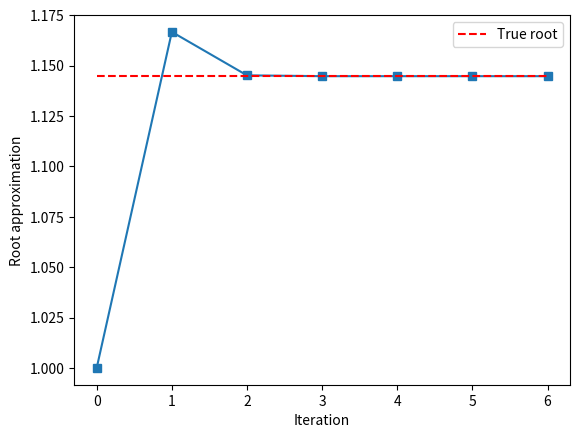
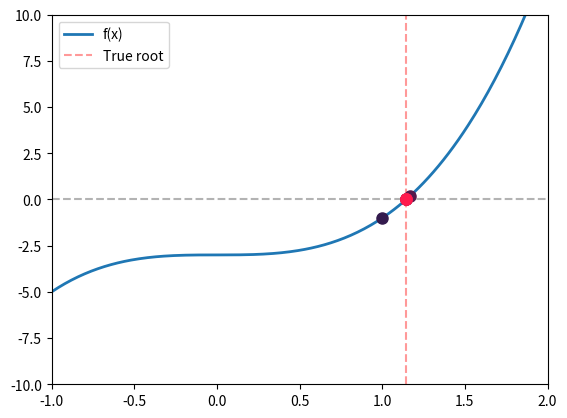

The script that saved these images, in order: (Note: this script raises an exception after producing the figures.)
"""Newton's method for finding roots of functions.

COURSE: Master calculus 1 using Python: derivatives and applications
SECTION: Applications
LECTURE: Newton's roots
TEACHER: Mike X Cohen, sincxpress.com
"""
import numpy as np
import sympy as sym
import matplotlib.pyplot as plt


# Exercise 1: Roots of a sympy expression
from sympy.abc import x

# define the function
fx = 2*x**3 - 3

# find the real root
realRoot = sym.N(sym.solve(fx, x)[0])
realRoot


# Exercise 2: Implement Newton's method

def newtonIter(f, d, x0):
    """Perform one iteration of Newton's method.
    
    Args:
        f: Function (sympy expression)
        d: Derivative of function (sympy expression)
        x0: Current estimate of root
        
    Returns:
        Updated estimate of root
    """
    return x0 - f.subs(x, x0) / d.subs(x, x0)

# function derivative
df = sym.diff(fx)

# start value (aka x0)
start = 1
x1 = newtonIter(fx, df, start)
print(f'Estimate of root from first iteration: {x1}')

# a second iteration
x2 = newtonIter(fx, df, x1)
print(f'Estimate of root from second iteration: {x2}')


# Exercise 3: Iterations in a loop
# multiple iterations in a loop
numIters = 7

# initialize x0 and vector of all guesses
startGuess = 1
xGuess = np.zeros(numIters) + startGuess
# xGuess = np.full(numIters, startGuess, dtype=np.float64) # equivalent to previous

# loop over iterations
for i in range(1, numIters):
  xGuess[i] = newtonIter(fx, df, xGuess[i-1])

# plot the guesses
plt.plot(xGuess, 's-')
plt.plot([0, numIters-1], [realRoot, realRoot], 'r--', label='True root')
plt.xlabel('Iteration')
plt.ylabel('Root approximation')
plt.legend()
plt.show()

# plot the function and its root-approximations

# lambdify the function
fx_fun = sym.lambdify(x, fx)
xx = np.linspace(-1, 2, 301)

# plot the function and true root
plt.plot(xx[[0, -1]], [0, 0], '--', color=[.7, .7, .7])
plt.plot(xx, fx_fun(xx), linewidth=2, label='f(x)')
plt.xlim(xx[[0, -1]])
plt.ylim([-10, 10])
plt.plot([realRoot, realRoot], plt.gca().get_ylim(), '--', color=[1, .6, .6], label='True root')

# (optional) change red intensity for each update
redvals = np.linspace(.2, 1, len(xGuess))

# plot in a loop (can do without the loop with static color)
for g, r in zip(xGuess, redvals):
  plt.plot(g, fx_fun(g), 'o', markersize=8, color=[r, .1, .3])

# finalize the plot
# plt.xlim([np.min(xGuess)*.9, np.max(xGuess)*1.1])
plt.legend()
plt.show()


# Exercise 4: Start further away
# To test, change variable 'startGuess' to -5


# Exercise 5: A different function
# define the function and its derivative
fx = sym.cos(x) - x**2
df = sym.diff(fx)

# find the roots using sympy
sym.solve(fx, x)


# plot it to see that there are roots
sym.plot(fx, (x, -2, 2))


# multiple iterations in a loop
numIters = 7

# initialize x0 and vector of all guesses
startGuess = 1
xGuess = np.zeros(numIters) + startGuess

# loop over iterations
for i in range(1, numIters):
  xGuess[i] = newtonIter(fx, df, xGuess[i-1])

# plot the guesses
plt.plot(xGuess, 's-')
plt.show()

# plot the function and its root-approximations

# lambdify the function
fx_fun = sym.lambdify(x, fx)
xx = np.linspace(-1.5, 1.5, 301)

# plot the function and true root
plt.plot(xx[[0, -1]], [0, 0], '--', color=[.7, .7, .7])
plt.plot(xx, fx_fun(xx), linewidth=2, label='f(x)')
plt.xlim(xx[[0, -1]])
plt.ylim([-1, .5])

# (optional) change red intensity for each update
redvals = np.linspace(.2, 1, len(xGuess))

# plot in a loop (can do without the loop with static color)
for g, r in zip(xGuess, redvals):
  plt.plot(g, fx_fun(g), 'o', markersize=8, color=[r, .1, .3])

# finalize the plot
# plt.xlim([np.min(xGuess)*.9, np.max(xGuess)*1.1])
plt.show()
